Image classification data set "LR" (omarbesbes/RUnet on GitHub). Class labels (4): berry, bird, dog, flower.

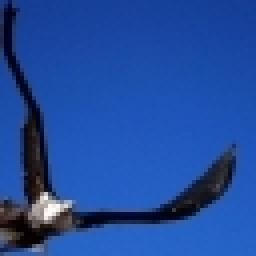
Label: bird

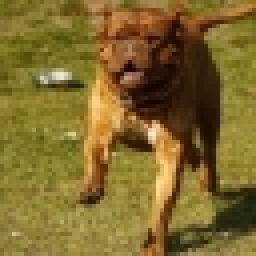
Label: dog

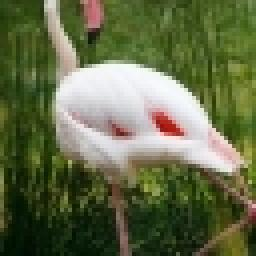
Label: bird

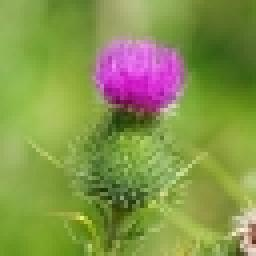
Label: flower

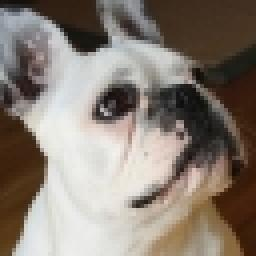
Label: dog

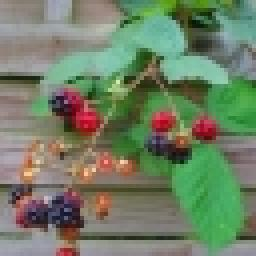
Label: berry
